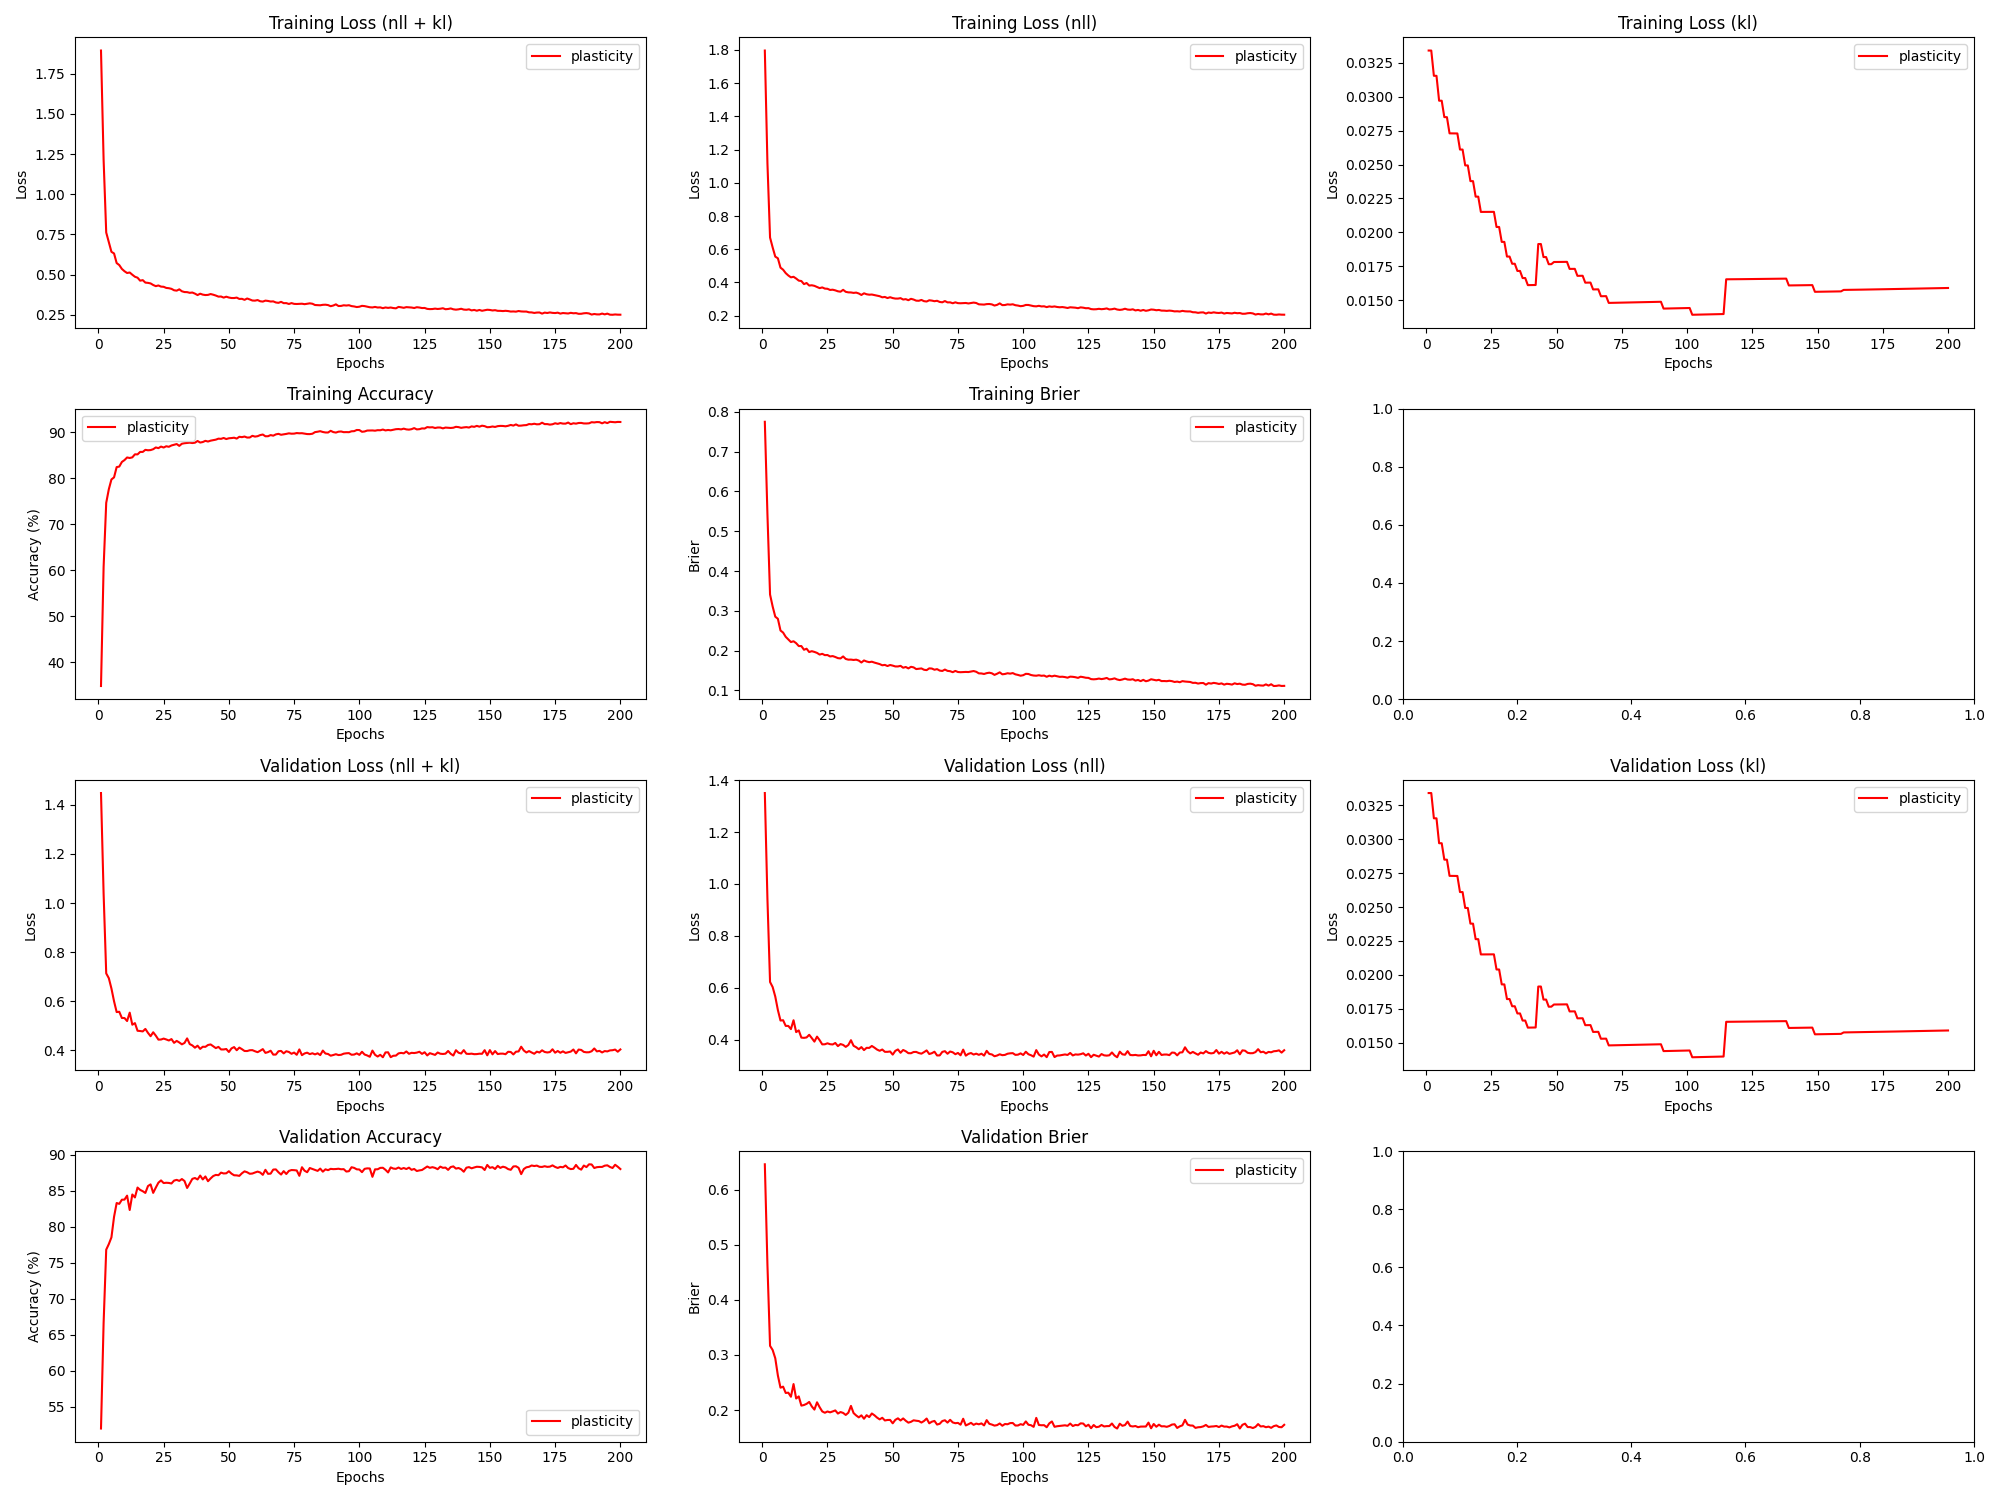

The file beside this chart, header and first rows:
epoch, train_loss_total, train_loss_nll, train_loss_kl, train_loss_penalty, train_acc, train_brier, val_loss_total, val_loss_nll, val_loss_kl, val_loss_penalty, val_acc, val_brier, param_count
1, 1.893, 1.796, 0.0334, 0.06363, 34.88, 0.775, 1.448, 1.351, 0.0334, 0.06363, 51.96, 0.6457, 127252
2, 1.214, 1.117, 0.0334, 0.06363, 60.72, 0.5422, 1.038, 0.9414, 0.0334, 0.06363, 66.62, 0.4631, 127252
3, 0.7621, 0.6704, 0.03154, 0.0601, 74.68, 0.341, 0.7136, 0.622, 0.03154, 0.0601, 76.83, 0.3165, 120190
4, 0.7023, 0.6106, 0.03154, 0.0601, 77.65, 0.3108, 0.694, 0.6024, 0.03154, 0.0601, 77.6, 0.3089, 120190
5, 0.642, 0.5556, 0.02971, 0.05662, 79.76, 0.2853, 0.652, 0.5657, 0.0297, 0.05662, 78.53, 0.294, 113236
6, 0.6318, 0.5455, 0.0297, 0.05662, 80.22, 0.2799, 0.6, 0.5137, 0.0297, 0.05662, 81.38, 0.2627, 113236
7, 0.572, 0.4892, 0.02849, 0.05433, 82.45, 0.2505, 0.5561, 0.4733, 0.02849, 0.05433, 83.31, 0.2406, 108660
8, 0.5597, 0.4769, 0.02849, 0.05433, 82.56, 0.2453, 0.5573, 0.4745, 0.02849, 0.05433, 83.19, 0.2425, 108660
9, 0.5356, 0.4563, 0.0273, 0.05207, 83.57, 0.2346, 0.532, 0.4526, 0.0273, 0.05207, 83.77, 0.231, 104132
10, 0.5213, 0.4419, 0.0273, 0.05207, 83.97, 0.2279, 0.5318, 0.4525, 0.02729, 0.05207, 83.78, 0.2316, 104132
11, 0.5102, 0.4309, 0.02729, 0.05207, 84.54, 0.2215, 0.5196, 0.4403, 0.02729, 0.05207, 84.33, 0.2242, 104132
12, 0.5135, 0.4341, 0.02729, 0.05207, 84.43, 0.2235, 0.5537, 0.4744, 0.02729, 0.05207, 82.33, 0.2472, 104132
13, 0.4996, 0.4237, 0.0261, 0.04983, 84.56, 0.2187, 0.5046, 0.4287, 0.0261, 0.04983, 84.49, 0.221, 99652
14, 0.487, 0.4111, 0.0261, 0.04983, 85.23, 0.2115, 0.5112, 0.4352, 0.0261, 0.04983, 84.08, 0.2248, 99652
15, 0.4811, 0.4086, 0.02493, 0.04761, 85.21, 0.2114, 0.48, 0.4075, 0.02493, 0.04761, 85.46, 0.2081, 95220
16, 0.4626, 0.39, 0.02493, 0.04761, 85.75, 0.2021, 0.479, 0.4064, 0.02493, 0.04761, 85.13, 0.2092, 95220
17, 0.4659, 0.3967, 0.02377, 0.04542, 85.75, 0.2048, 0.4773, 0.4081, 0.02377, 0.04542, 84.95, 0.2113, 90836
18, 0.4506, 0.3814, 0.02377, 0.04542, 86.2, 0.1964, 0.4875, 0.4183, 0.02377, 0.04542, 84.71, 0.2148, 90836
19, 0.4489, 0.383, 0.02263, 0.04325, 86.11, 0.1985, 0.4714, 0.4055, 0.02263, 0.04325, 85.67, 0.2066, 86500
20, 0.4455, 0.3796, 0.02263, 0.04325, 86.15, 0.1967, 0.4579, 0.392, 0.02263, 0.04325, 85.9, 0.2009, 86500
21, 0.4357, 0.3731, 0.0215, 0.04111, 86.34, 0.1943, 0.4738, 0.4112, 0.0215, 0.04111, 84.72, 0.2141, 82212
22, 0.4285, 0.3659, 0.0215, 0.04111, 86.72, 0.19, 0.4601, 0.3975, 0.0215, 0.04111, 85.45, 0.2052, 82212
23, 0.4328, 0.3702, 0.0215, 0.04111, 86.57, 0.1919, 0.4439, 0.3813, 0.02151, 0.04111, 86.13, 0.1976, 82212
24, 0.4257, 0.3631, 0.02151, 0.04111, 86.91, 0.1886, 0.4443, 0.3817, 0.02151, 0.04111, 86.45, 0.1951, 82212
25, 0.4245, 0.3619, 0.02151, 0.04111, 86.7, 0.1889, 0.4481, 0.3855, 0.02151, 0.04111, 86.08, 0.1975, 82212
26, 0.4175, 0.3549, 0.02151, 0.04111, 86.98, 0.1853, 0.4446, 0.382, 0.02151, 0.04111, 86.12, 0.1959, 82212
27, 0.4158, 0.3564, 0.02039, 0.03899, 86.86, 0.1862, 0.4404, 0.381, 0.02039, 0.03899, 86.1, 0.1975, 77972
28, 0.4118, 0.3524, 0.02039, 0.03899, 87.15, 0.184, 0.4461, 0.3868, 0.02039, 0.03899, 86.03, 0.1994, 77972
29, 0.403, 0.3468, 0.01929, 0.03689, 87.31, 0.1811, 0.4308, 0.3746, 0.01929, 0.03689, 86.42, 0.1937, 73780
30, 0.4006, 0.3444, 0.01929, 0.03689, 87.46, 0.1803, 0.4387, 0.3825, 0.01929, 0.03689, 86.53, 0.1965, 73780
31, 0.4087, 0.3557, 0.01821, 0.03482, 87.06, 0.1854, 0.4323, 0.3793, 0.01821, 0.03482, 86.38, 0.1949, 69636
32, 0.3966, 0.3436, 0.01821, 0.03482, 87.53, 0.179, 0.4247, 0.3717, 0.01821, 0.03482, 86.64, 0.1912, 69636
33, 0.3919, 0.3404, 0.01768, 0.03379, 87.64, 0.1773, 0.4304, 0.3789, 0.01768, 0.03379, 86.37, 0.1952, 67582
34, 0.3913, 0.3399, 0.01768, 0.03379, 87.69, 0.1774, 0.4489, 0.3974, 0.01768, 0.03379, 85.4, 0.2076, 67582
35, 0.3871, 0.3372, 0.01715, 0.03277, 87.76, 0.1765, 0.4258, 0.3759, 0.01715, 0.03277, 86.02, 0.1946, 65540
36, 0.3889, 0.339, 0.01715, 0.03277, 87.68, 0.1773, 0.4203, 0.3704, 0.01715, 0.03277, 86.67, 0.1903, 65540
37, 0.382, 0.3336, 0.01662, 0.03175, 87.75, 0.175, 0.411, 0.3626, 0.01663, 0.03175, 86.78, 0.1868, 63510
38, 0.3731, 0.3247, 0.01663, 0.03175, 88.12, 0.1701, 0.4192, 0.3709, 0.01663, 0.03175, 86.58, 0.1904, 63510
39, 0.3816, 0.3348, 0.0161, 0.03075, 87.78, 0.1753, 0.4061, 0.3593, 0.01611, 0.03075, 87.12, 0.1843, 61492
40, 0.3758, 0.3289, 0.01611, 0.03075, 87.9, 0.1726, 0.4149, 0.3681, 0.01611, 0.03075, 86.58, 0.1907, 61492
41, 0.3732, 0.3264, 0.01611, 0.03075, 88.15, 0.171, 0.4145, 0.3677, 0.01611, 0.03075, 87.0, 0.1873, 61492
42, 0.3742, 0.3273, 0.01611, 0.03075, 88, 0.1721, 0.4221, 0.3752, 0.01612, 0.03075, 86.34, 0.1938, 61492
43, 0.3794, 0.3238, 0.01913, 0.03649, 88.19, 0.1699, 0.4244, 0.3688, 0.01913, 0.03649, 86.72, 0.1906, 72972
44, 0.3754, 0.3197, 0.01914, 0.03649, 88.3, 0.1681, 0.4169, 0.3613, 0.01914, 0.03649, 87.06, 0.1864, 72972
45, 0.3701, 0.3172, 0.01817, 0.03466, 88.41, 0.1661, 0.4094, 0.3566, 0.01817, 0.03466, 87.22, 0.1832, 69314
46, 0.3635, 0.3106, 0.01817, 0.03466, 88.63, 0.1632, 0.4144, 0.3615, 0.01817, 0.03466, 87.17, 0.186, 69314
47, 0.3641, 0.3128, 0.01765, 0.03365, 88.59, 0.1641, 0.4039, 0.3526, 0.01765, 0.03365, 87.53, 0.1812, 67308
48, 0.3574, 0.3061, 0.01765, 0.03365, 88.78, 0.1612, 0.4039, 0.3526, 0.01765, 0.03365, 87.42, 0.1821, 67308
49, 0.363, 0.3112, 0.01781, 0.03396, 88.55, 0.1639, 0.4057, 0.3539, 0.01781, 0.03396, 87.44, 0.1822, 67924
50, 0.3578, 0.306, 0.01781, 0.03396, 88.71, 0.1623, 0.3936, 0.3418, 0.01781, 0.03396, 87.72, 0.176, 67924
51, 0.3547, 0.303, 0.01781, 0.03396, 88.76, 0.1602, 0.4081, 0.3564, 0.01781, 0.03396, 87.39, 0.1823, 67924
52, 0.3546, 0.3028, 0.01782, 0.03396, 88.83, 0.1602, 0.4136, 0.3618, 0.01782, 0.03396, 87.17, 0.1851, 67924
53, 0.3574, 0.3056, 0.01782, 0.03396, 88.64, 0.1617, 0.4007, 0.3489, 0.01782, 0.03396, 87.15, 0.1812, 67924
54, 0.3491, 0.2973, 0.01782, 0.03396, 89.04, 0.1569, 0.4115, 0.3597, 0.01782, 0.03396, 87.08, 0.1849, 67924
55, 0.3497, 0.2995, 0.0173, 0.03296, 88.96, 0.1589, 0.4051, 0.3548, 0.0173, 0.03296, 87.44, 0.1806, 65916
56, 0.3434, 0.2932, 0.0173, 0.03296, 89.09, 0.1553, 0.3977, 0.3474, 0.0173, 0.03296, 87.71, 0.1772, 65916
57, 0.3518, 0.3015, 0.0173, 0.03296, 88.87, 0.1593, 0.3974, 0.3472, 0.01731, 0.03296, 87.58, 0.1787, 65916
58, 0.3459, 0.2971, 0.01679, 0.03196, 88.89, 0.1579, 0.4007, 0.3519, 0.01679, 0.03196, 87.38, 0.1815, 63920
59, 0.3392, 0.2904, 0.01679, 0.03196, 89.25, 0.1536, 0.4011, 0.3523, 0.01679, 0.03196, 87.41, 0.1807, 63920
60, 0.3385, 0.2897, 0.01679, 0.03196, 89.08, 0.1543, 0.3966, 0.3478, 0.0168, 0.03196, 87.55, 0.1801, 63920
... 140 more rows
